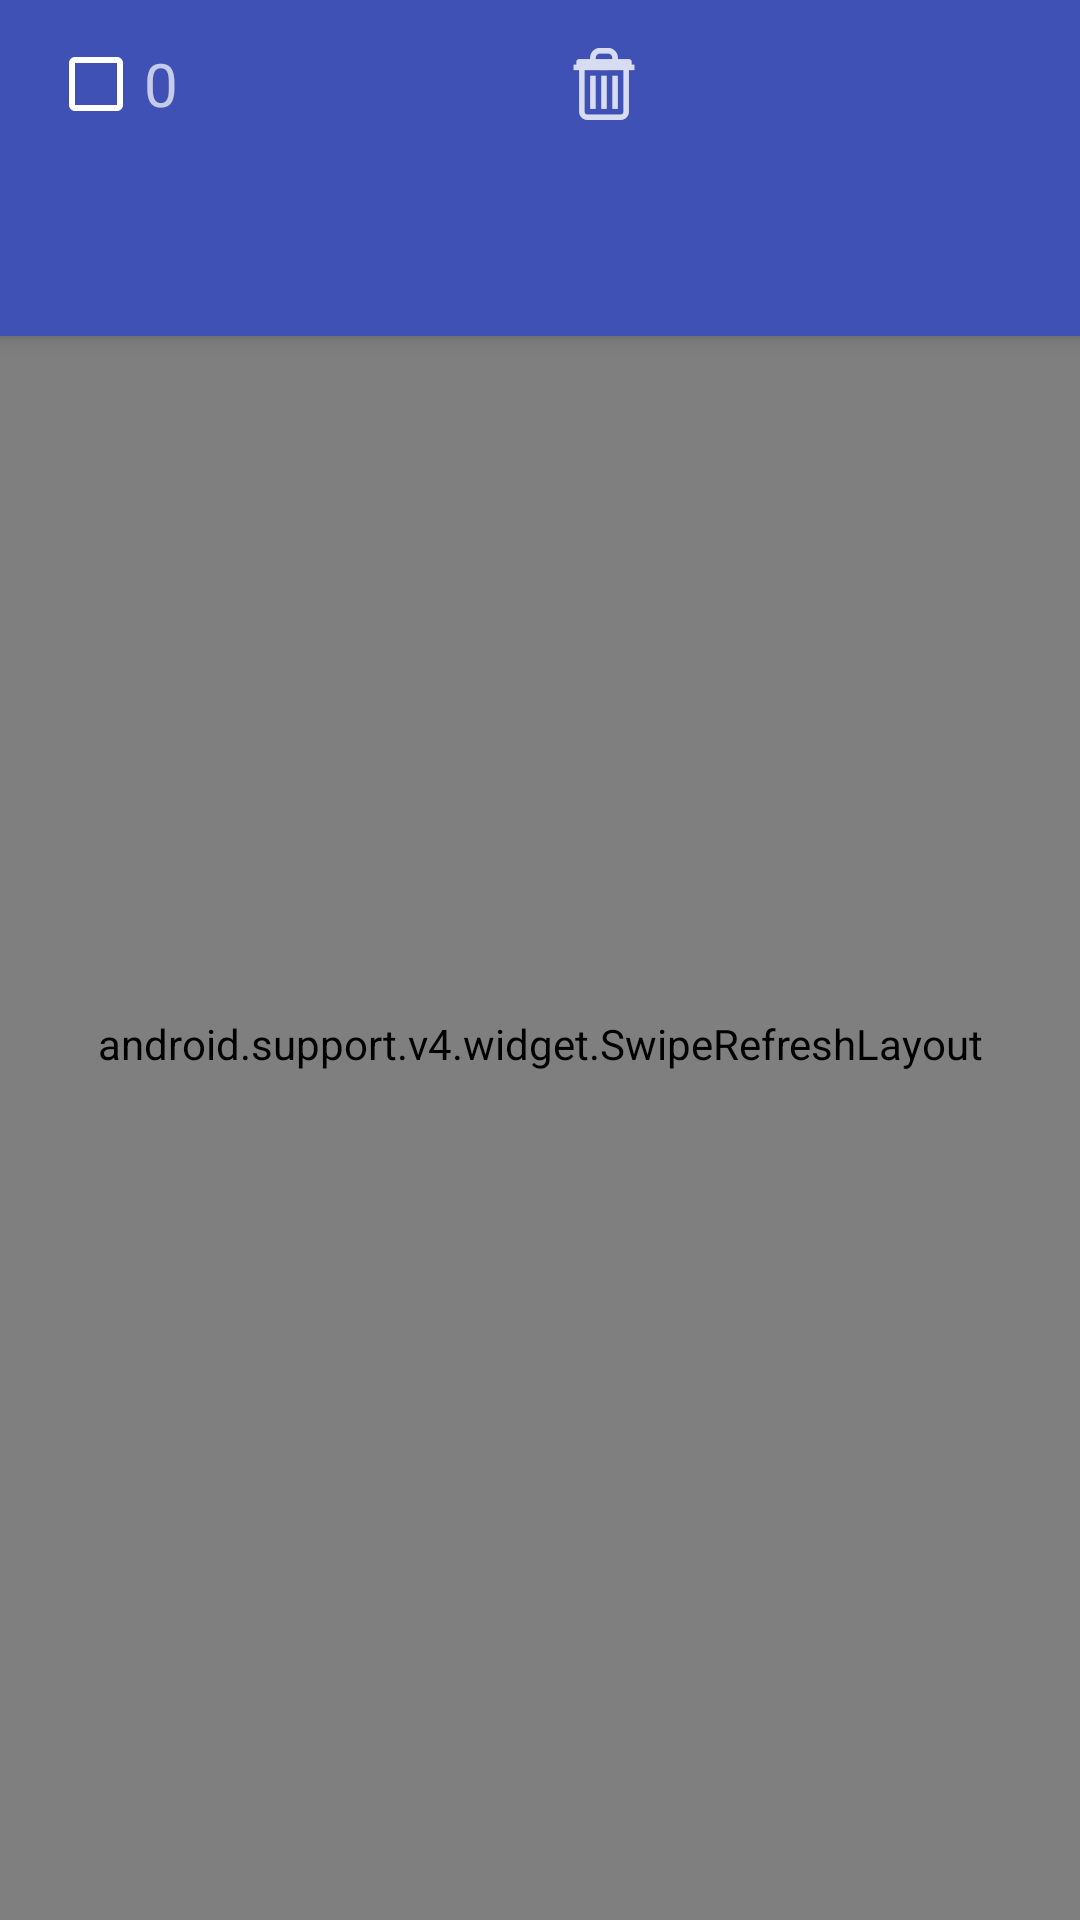

Reconstruct the res/layout file that produces this screen, plus the resources it refers to.
<!-- AndroidManifest.xml: application theme AppTheme -->
<!-- res/layout/activity_motion_detections.xml -->
<?xml version="1.0" encoding="utf-8"?>
<android.support.design.widget.CoordinatorLayout xmlns:android="http://schemas.android.com/apk/res/android"
    xmlns:app="http://schemas.android.com/apk/res-auto"
    xmlns:tools="http://schemas.android.com/tools"
    android:layout_width="match_parent"
    android:layout_height="match_parent"
    android:fitsSystemWindows="true"
    tools:context="rpi.rpicam.MotionDetections">

    <android.support.design.widget.AppBarLayout
        android:layout_width="match_parent"
        android:layout_height="wrap_content"
        android:theme="@style/AppTheme.AppBarOverlay">

    <android.support.v7.widget.Toolbar android:id="@+id/toolbar2"
            xmlns:application="http://schemas.android.com/apk/res-auto"
            android:layout_width="match_parent"
            android:layout_height="wrap_content"
            android:minHeight="?attr/actionBarSize"
            android:background="@color/colorPrimary"
            android:layout_alignParentTop="true"
            android:visibility="visible">

                <LinearLayout xmlns:android="http://schemas.android.com/apk/res/android"
                    android:layout_width="match_parent"
                    android:layout_height="?attr/actionBarSize"
                    android:layout_marginRight="12dp"
                    android:orientation="horizontal">

                    <LinearLayout
                        android:layout_width="wrap_content"
                        android:layout_height="match_parent"
                        android:orientation="horizontal">
                        <CheckBox
                            android:id="@+id/selectAll"
                            android:layout_width="match_parent"
                            android:layout_height="match_parent"
                            android:text=""
                            android:focusable="false"
                            android:focusableInTouchMode="false"
                            android:layout_weight="2"
                            android:gravity="center"
                            android:layout_gravity="center"
                            />

                        <TextView
                            android:layout_width="match_parent"
                            android:layout_height="match_parent"
                            android:layout_weight="2"
                            android:id="@+id/numChecked"
                            android:text="0"
                            android:gravity="center"
                            android:textSize="20dp"/>

                    </LinearLayout>
        <LinearLayout
            android:layout_width="100dp"
            android:layout_height="match_parent"
            android:orientation="horizontal">
</LinearLayout>

        <LinearLayout
            android:layout_width="match_parent"
            android:layout_height="match_parent"
            android:orientation="horizontal">


                    <ImageButton android:id="@+id/delete"
                            android:src="@drawable/ic_delete"
                            android:background="@color/colorPrimary"
                            android:layout_width="wrap_content"
                            android:layout_height="match_parent"
                            android:layout_weight="2"
                            android:scaleType="centerInside"
                            android:onClick="deleteCheckedFiles"/>

                        <ImageButton android:id="@+id/save"
                            android:src="@drawable/ic_save"
                            android:background="@color/colorPrimary"
                            android:layout_width="wrap_content"
                            android:layout_height="match_parent"
                            android:layout_weight="2"
                            android:scaleType="centerInside"
                            android:onClick="saveCheckedFiles"/>

                        <ImageButton android:id="@+id/download"
                            android:src="@drawable/ic_download"
                            android:background="@color/colorPrimary"
                            android:layout_width="wrap_content"
                            android:layout_height="match_parent"
                            android:layout_weight="2"
                            android:scaleType="centerInside"
                            android:onClick="downloadCheckedFiles"/>

                </LinearLayout>
                </LinearLayout>

        </android.support.v7.widget.Toolbar>



    <android.support.v7.widget.Toolbar
        android:id="@+id/toolbar"
        android:layout_width="match_parent"
        android:layout_height="?attr/actionBarSize"
        android:background="?attr/colorPrimary"
        app:popupTheme="@style/MyActionButtonOverflow" />

    </android.support.design.widget.AppBarLayout>

        <VideoView
            android:id="@+id/videoView"
            android:layout_gravity="center"
            android:gravity="center"
            android:layout_width="match_parent"
            android:layout_height="match_parent"
            android:visibility="gone"/>

        <include layout="@layout/content_motion_detections" />

</android.support.design.widget.CoordinatorLayout>
<!-- res/layout/content_motion_detections.xml (included above) -->
<android.support.v4.widget.SwipeRefreshLayout
    xmlns:android="http://schemas.android.com/apk/res/android"
    android:id="@+id/swipeContainer"
    android:layout_marginTop="?android:attr/actionBarSize"
    android:layout_width="match_parent"
    android:layout_height="match_parent">

    <ListView
        android:id="@+id/list"
        android:layout_height="wrap_content"
        android:layout_width="match_parent">
    </ListView>

</android.support.v4.widget.SwipeRefreshLayout>
<!-- resources referenced by this layout -->
<resources>
  <color name="colorPrimary">#3F51B5</color>
  <!-- drawable ic_delete: png bitmap (drawable-hdpi, 423 bytes) -->
  <style name="AppTheme.AppBarOverlay" parent="ThemeOverlay.AppCompat.Dark.ActionBar" />
  <style name="MyActionButtonOverflow" parent="ThemeOverlay.AppCompat.Light">
          <item name="android:src">@drawable/ic_power</item>
      </style>
  <style name="AppTheme" parent="Theme.AppCompat.Light.DarkActionBar">
          
          <item name="colorPrimary">@color/colorPrimary</item>
          <item name="colorPrimaryDark">@color/colorPrimaryDark</item>
          <item name="colorAccent">@color/colorAccent</item>
      </style>
  <!-- drawable ic_power: png bitmap (drawable-hdpi, 720 bytes) -->
  <color name="colorPrimaryDark">#303F9F</color>
  <color name="colorAccent">#ffaa66cc</color>
</resources>
